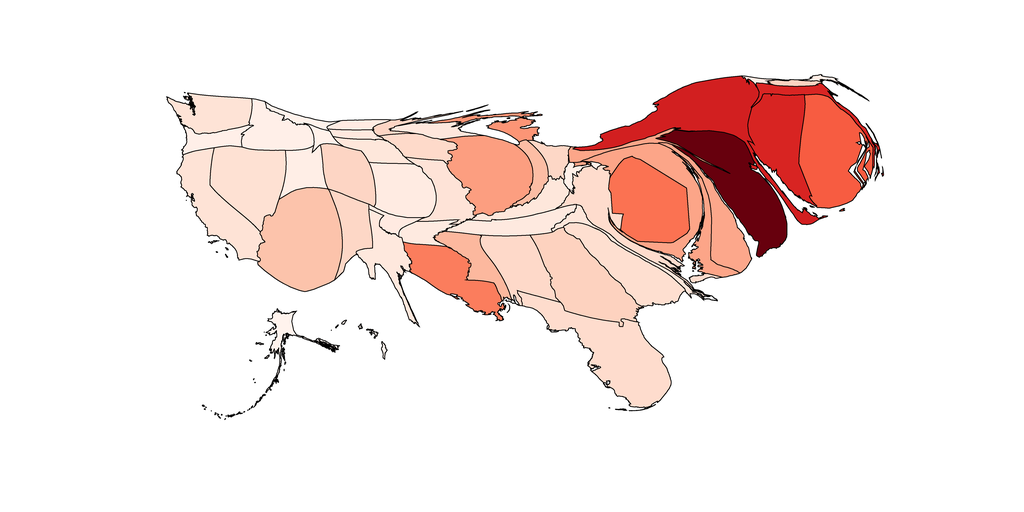

Source data for this figure (header and first rows):
1, 8008.8796999220285, Alabama, 0.9945713187235679, 0.8505497885428681, 0.7866051518646674
2, 2306, Alaska, 0.9996, 0.953, 0.9301
3, 17780, Arizona, 0.9899, 0.7641, 0.6721
4, 2493, Arkansas, 0.9979, 0.9169, 0.8784
5, 9843, California, 0.9966, 0.8884, 0.8378
6, 6188, Colorado, 0.9938, 0.8369, 0.7685
7, 11032, Connecticut, 0.8459, 0.1426, 0.1345
8, 6340, Delaware, 0.9882, 0.6564, 0.5432
9, 13402, District of Columbia, 0.9851, 0.4477, 0.3222
10, 16910, Florida, 0.9953, 0.8642, 0.8047
11, 13805, Georgia, 0.9931, 0.8232, 0.7504
12, 237, Hawaii, 0.9998, 0.9556, 0.9338
13, 6115, Idaho, 0.9989, 0.9375, 0.908
14, 12838, Illinois, 0.9882, 0.6211, 0.5027
15, 2371, Indiana, 0.9887, 0.7413, 0.6419
16, 3525, Iowa, 0.9948, 0.8551, 0.7926
17, 7647, Kansas, 0.9982, 0.922, 0.8858
18, 3698, Kentucky, 0.9973, 0.9039, 0.86
19, 8885, Louisiana, 0.9862, 0.492, 0.3665
20, 411.5, Maine, 0.9985, 0.9298, 0.8969
21, 12063, Maryland, 0.9882, 0.6463, 0.5316
22, 2668, Massachusetts, 0.8503, 0.1469, 0.1363
23, 2726, Michigan, 0.9882, 0.5858, 0.4622
24, 1131, Minnesota, 0.9938, 0.8369, 0.7685
25, 4551, Mississippi, 0.9882, 0.722, 0.6184
26, 5480, Missouri, 0.9967, 0.891, 0.8415
27, 1211, Montana, 0.9994, 0.9479, 0.9227
28, 2831, Nebraska, 0.9973, 0.9039, 0.86
29, 11727, Nevada, 0.9962, 0.8807, 0.8268
30, 704.9, New Hampshire, 0.9933, 0.8278, 0.7565
31, 16109, New Jersey, 0.4039, 0.0, 0.05098
32, 4882, New Mexico, 0.9941, 0.8414, 0.7745
33, 16871, New York, 0.8238, 0.121, 0.1253
34, 2150, North Carolina, 0.9972, 0.9014, 0.8563
35, 1201, North Dakota, 0.9982, 0.922, 0.8858
36, 2079, Ohio, 0.9941, 0.8414, 0.7745
37, 1442, Oklahoma, 0.998, 0.9194, 0.8821
38, 2741, Oregon, 0.9989, 0.9375, 0.908
39, 1946, Pennsylvania, 0.9882, 0.6514, 0.5374
40, 15226, Rhode Island, 0.9703, 0.3608, 0.2551
41, 9608, South Carolina, 0.9958, 0.8733, 0.8167
42, 1079, South Dakota, 0.9977, 0.9117, 0.871
43, 4980, Tennessee, 0.9978, 0.9143, 0.8747
44, 5385, Texas, 0.9975, 0.9091, 0.8674
45, 4122, Utah, 0.9986, 0.9324, 0.9006
46, 354.2, Vermont, 0.9984, 0.9272, 0.8932
47, 8007, Virginia, 0.9953, 0.8642, 0.8047
48, 6234, Washington, 0.9966, 0.8884, 0.8378
49, 929.5, West Virginia, 0.999, 0.9401, 0.9116
50, 2328, Wisconsin, 0.9974, 0.9065, 0.8637
51, 932.5, Wyoming, 0.9993, 0.9453, 0.919
